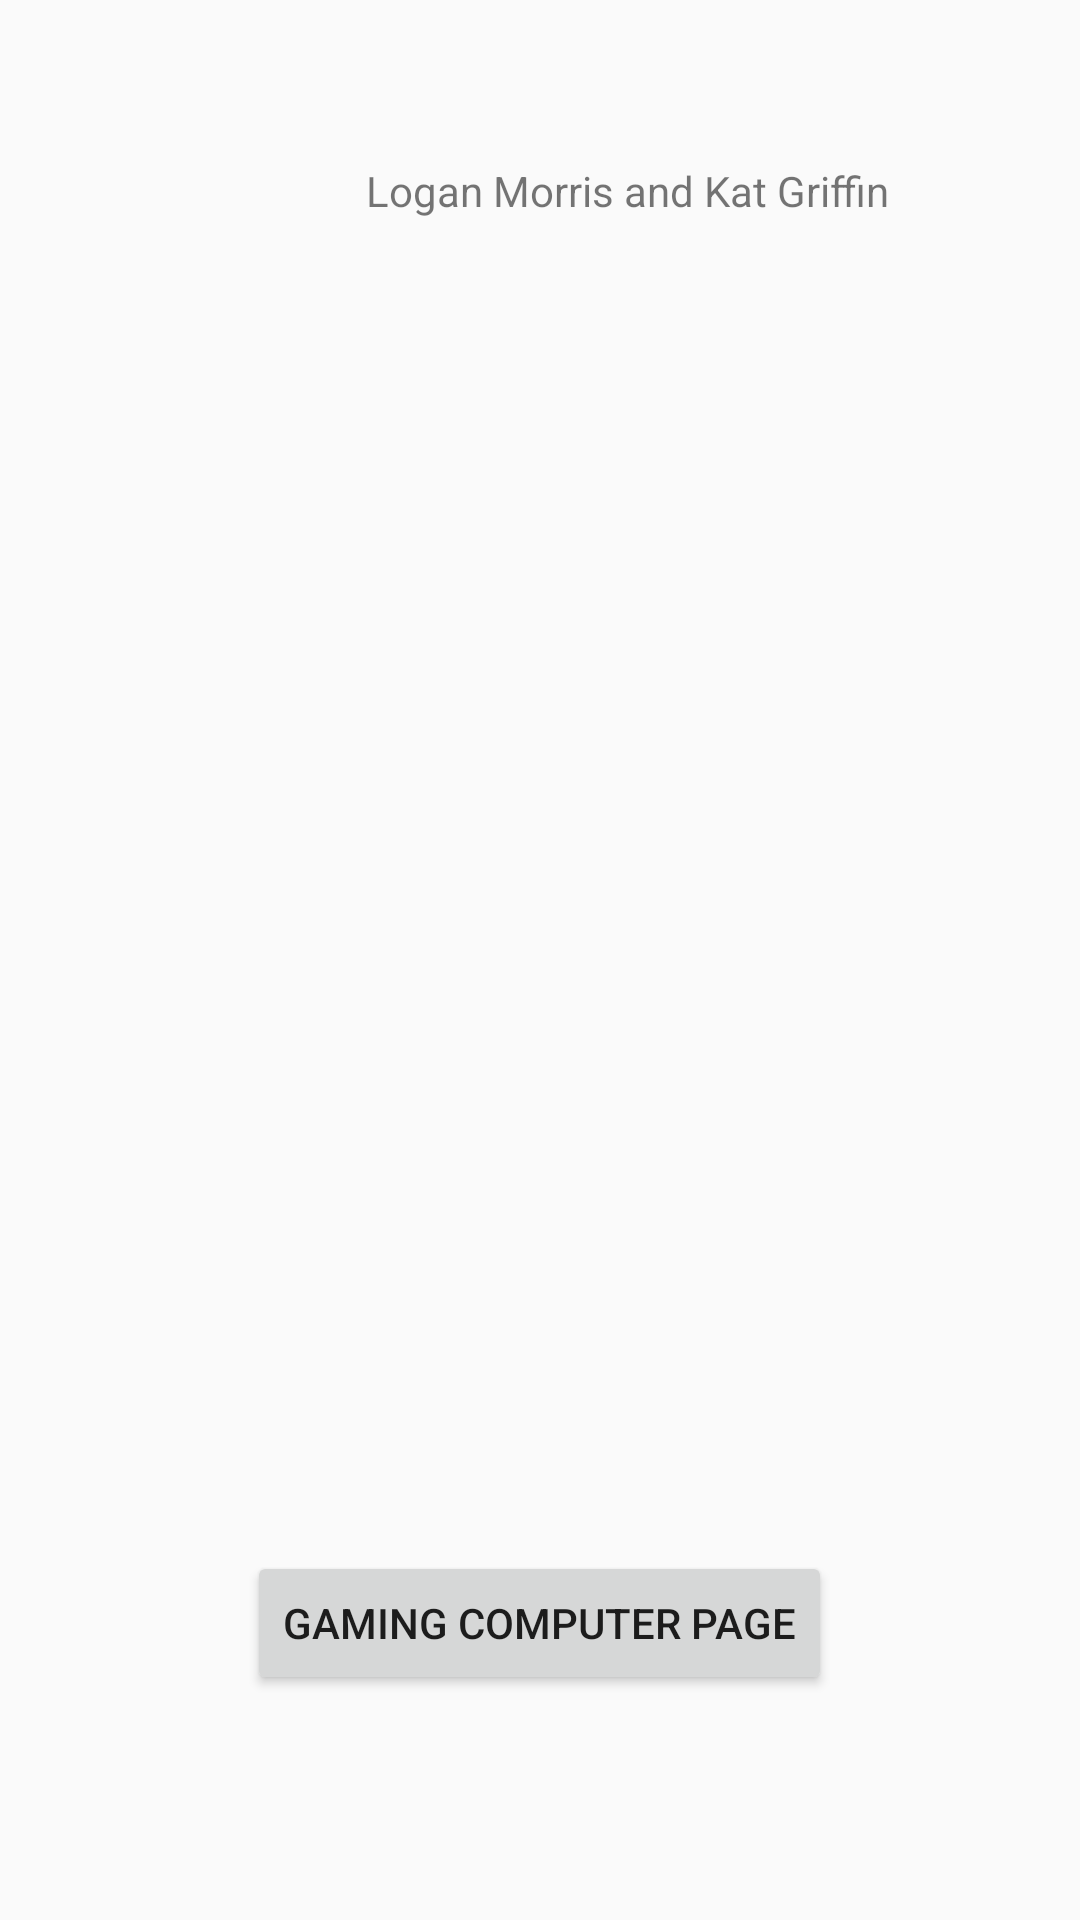

This screen was rendered from an Android layout file. Write that file and the resources it references.
<!-- AndroidManifest.xml: application theme Theme.TechGadgetApps -->
<!-- res/layout/activity_gaming_computer.xml -->
<?xml version="1.0" encoding="utf-8"?>
<RelativeLayout xmlns:android="http://schemas.android.com/apk/res/android"
    xmlns:app="http://schemas.android.com/apk/res-auto"
    xmlns:tools="http://schemas.android.com/tools"
    android:layout_width="match_parent"
    android:layout_height="match_parent"
    tools:context=".GamingComputer">

    <TextView
        android:id="@+id/textView3"
        android:layout_width="wrap_content"
        android:layout_height="wrap_content"
        android:layout_alignParentStart="true"
        android:layout_alignParentTop="true"
        android:layout_centerHorizontal="true"
        android:layout_marginStart="122dp"
        android:layout_marginTop="54dp"
        android:text="@string/Names" />

    <ImageView
        android:id="@+id/imageView5"
        android:layout_width="237dp"
        android:layout_height="259dp"
        android:layout_alignParentTop="true"
        android:layout_centerHorizontal="true"
        android:layout_marginTop="159dp"
        app:srcCompat="@drawable/gamingcomputer" />

    <Button
        android:id="@+id/button3"
        android:layout_width="wrap_content"
        android:layout_height="wrap_content"
        android:layout_alignParentBottom="true"
        android:layout_centerHorizontal="true"
        android:layout_marginBottom="75dp"
        android:text="@string/btnGamingComputer" />
</RelativeLayout>
<!-- resources referenced by this layout -->
<resources>
  <string name="Names">Logan Morris and Kat Griffin</string>
  <string name="btnGamingComputer">Gaming Computer Page</string>
  <style name="Theme.TechGadgetApps" parent="Theme.AppCompat.Light.DarkActionBar">
          
          <item name="colorPrimary">@color/purple_500</item>
          <item name="colorPrimaryDark">@color/purple_700</item>
          <item name="colorAccent">@color/teal_200</item>
          
      </style>
  <!-- not gathered from this repository: default colours our renderer supplied (Android Studio template values) -->
  <color name="purple_500">#FF6200EE</color>
  <color name="purple_700">#FF3700B3</color>
  <color name="teal_200">#FF03DAC5</color>
</resources>
